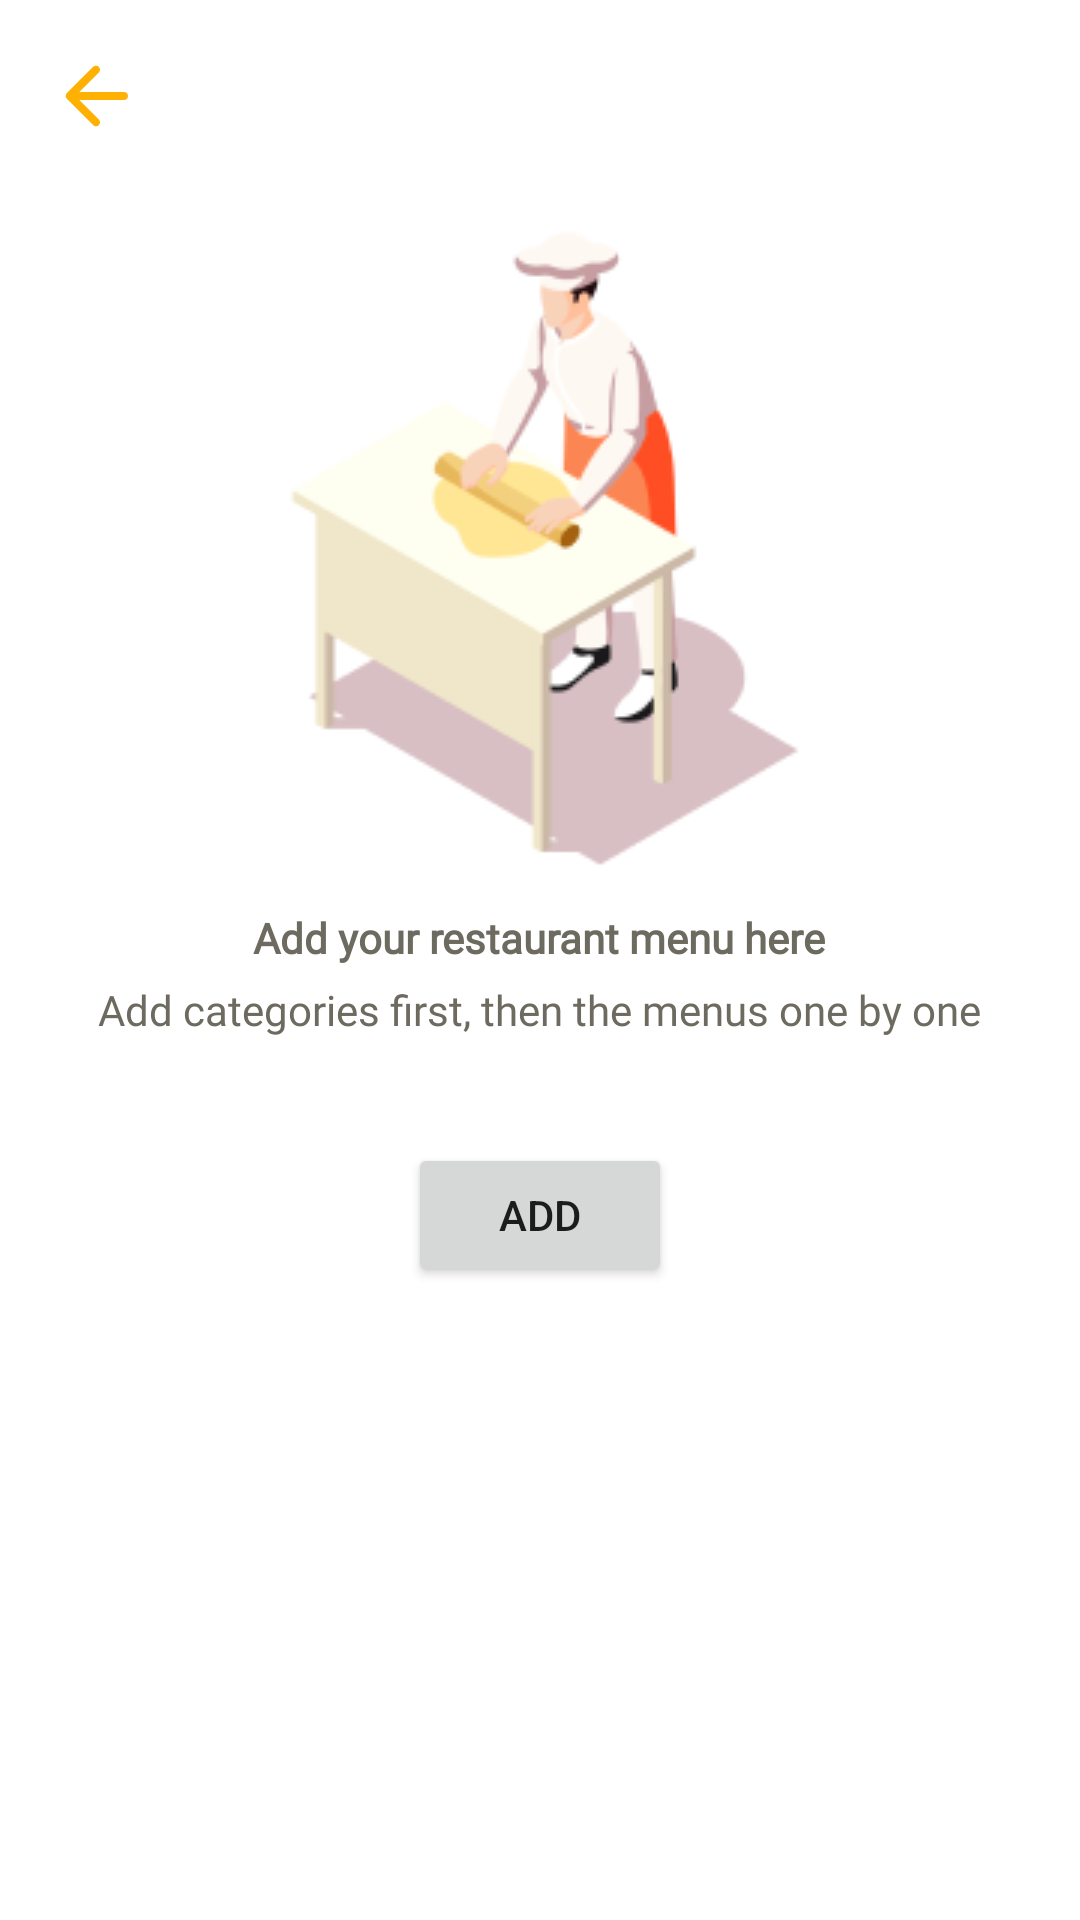

Reconstruct the res/layout file that produces this screen, plus the resources it refers to.
<!-- AndroidManifest.xml: application theme Theme.KitchenStoryOwner -->
<!-- res/layout/activity_add_menu.xml -->
<?xml version="1.0" encoding="utf-8"?>
<androidx.constraintlayout.widget.ConstraintLayout xmlns:android="http://schemas.android.com/apk/res/android"
    xmlns:app="http://schemas.android.com/apk/res-auto"
    xmlns:tools="http://schemas.android.com/tools"
    android:layout_width="match_parent"
    android:padding="16dp"
    android:layout_height="match_parent"
    tools:context=".view.addmenu.AddMenuActivity">

    <include layout="@layout/layout_back" android:id="@+id/back"/>
    <LinearLayout
        android:id="@+id/ll_approved"
        android:layout_width="match_parent"
        android:orientation="vertical"
        android:layout_height="0dp"
        android:layout_marginTop="20dp"
        app:layout_constraintBottom_toBottomOf="parent"
        app:layout_constraintEnd_toEndOf="parent"
        app:layout_constraintHorizontal_bias="0.5"
        app:layout_constraintStart_toStartOf="parent"
        app:layout_constraintTop_toBottomOf="@+id/back">

        <ImageView
            android:layout_gravity="center"
            android:layout_width="wrap_content"
            android:layout_height="wrap_content"
            android:src="@drawable/chef"/>

        <TextView
            android:layout_gravity="center"
            style="@style/text14BoldBlack"
            android:layout_width="wrap_content"
            android:layout_marginTop="10dp"
            android:layout_height="wrap_content"
            android:text="@string/add_your_restaurant_menu_here"/>
        <TextView
            android:layout_gravity="center"
            style="@style/text14RegularBlack"
            android:layout_width="wrap_content"
            android:textAlignment="center"
            android:layout_marginTop="5dp"
            android:layout_height="wrap_content"
            android:text="@string/add_categories_first_then_the_menus_one_by_one"/>

        <Button
            android:layout_width="wrap_content"
            android:layout_gravity="center"
            android:layout_marginTop="35dp"
            android:text="@string/add"
            android:layout_height="wrap_content"/>
    </LinearLayout>

</androidx.constraintlayout.widget.ConstraintLayout>
<!-- res/layout/layout_back.xml (included above) -->
<?xml version="1.0" encoding="utf-8"?>
<androidx.constraintlayout.widget.ConstraintLayout xmlns:android="http://schemas.android.com/apk/res/android"
    android:layout_width="match_parent"
    android:layout_height="wrap_content"
    xmlns:app="http://schemas.android.com/apk/res-auto">
    <ImageView
        android:id="@+id/iv_back"
        android:layout_width="wrap_content"
        android:layout_height="wrap_content"
        android:src="@drawable/ic_back"
        app:layout_constraintStart_toStartOf="parent"
        app:layout_constraintTop_toTopOf="parent" />

    <TextView
        android:id="@+id/tv_back"
        style="@style/text18BoldBlack"
        android:layout_width="wrap_content"
        android:layout_height="wrap_content"
        android:layout_marginStart="10dp"
        app:layout_constraintBottom_toBottomOf="@+id/iv_back"
        app:layout_constraintStart_toEndOf="@+id/iv_back"
        app:layout_constraintTop_toTopOf="@+id/iv_back" />
</androidx.constraintlayout.widget.ConstraintLayout>
<!-- resources referenced by this layout -->
<resources>
  <!-- drawable chef: png bitmap (drawable, 15324 bytes) -->
  <!-- drawable ic_back (drawable) -->
  <vector xmlns:android="http://schemas.android.com/apk/res/android"
      android:width="32dp"
      android:height="32dp"
      android:viewportWidth="24"
      android:viewportHeight="24"
      android:tint="@color/yellow">
    <path
        android:fillColor="@android:color/white"
        android:pathData="M19,11H7.83l4.88,-4.88c0.39,-0.39 0.39,-1.03 0,-1.42 -0.39,-0.39 -1.02,-0.39 -1.41,0l-6.59,6.59c-0.39,0.39 -0.39,1.02 0,1.41l6.59,6.59c0.39,0.39 1.02,0.39 1.41,0 0.39,-0.39 0.39,-1.02 0,-1.41L7.83,13H19c0.55,0 1,-0.45 1,-1s-0.45,-1 -1,-1z"/>
  </vector>
  <string name="add">Add</string>
  <string name="add_categories_first_then_the_menus_one_by_one">Add categories first, then the menus one by one</string>
  <string name="add_your_restaurant_menu_here">Add your restaurant menu here</string>
  <style name="text14BoldBlack">
          <item name="android:textSize">14sp</item>
          <item name="android:fontFamily">@font/ubuntu</item>
          <item name="android:textColor">@color/black</item>
          <item name="android:textStyle">bold</item>
      </style>
  <style name="text14RegularBlack">
          <item name="android:textSize">14sp</item>
          <item name="android:fontFamily">@font/ubuntu</item>
          <item name="android:textColor">@color/black</item>
          <item name="android:textStyle">normal</item>
      </style>
  <style name="text18BoldBlack">
          <item name="android:textSize">18sp</item>
          <item name="android:fontFamily">@font/ubuntu</item>
          <item name="android:textColor">@color/black</item>
          <item name="android:textStyle">bold</item>
      </style>
  <style name="Theme.KitchenStoryOwner" parent="Theme.MaterialComponents.DayNight.NoActionBar">
          
          <item name="colorPrimary">@color/blue</item>
          <item name="colorPrimaryVariant">@color/yellow</item>
          <item name="colorOnPrimary">@color/white</item>
          
          <item name="colorSecondary">@color/yellow</item>
          <item name="colorSecondaryVariant">@color/blue</item>
          <item name="colorOnSecondary">@color/black</item>
          
          <item name="android:statusBarColor" tools:targetApi="l">@color/white</item>
          
      </style>
  <color name="yellow">#FFB103</color>
  <color name="black">#6D6A60</color>
  <color name="blue">#42A7C8</color>
  <color name="white">#FFFFFFFF</color>
</resources>
